Run: headless pygame with SDL's dummy video driver; simulated clock (each Clock.tick advances the game by its frame time, no real sleeping); random seed 0; keys injected as events and as key.get_pressed() state; no mouse input.
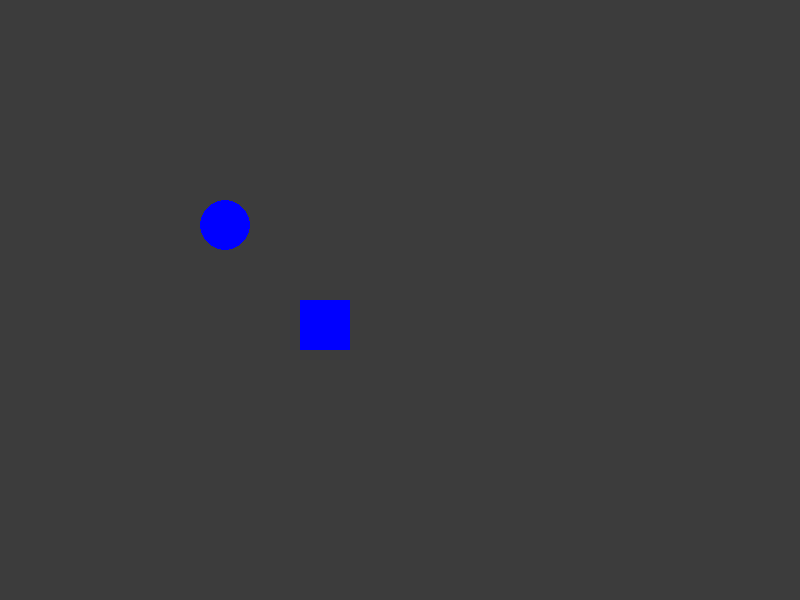
Frame 1 of 4 · flips 1–60 · no input
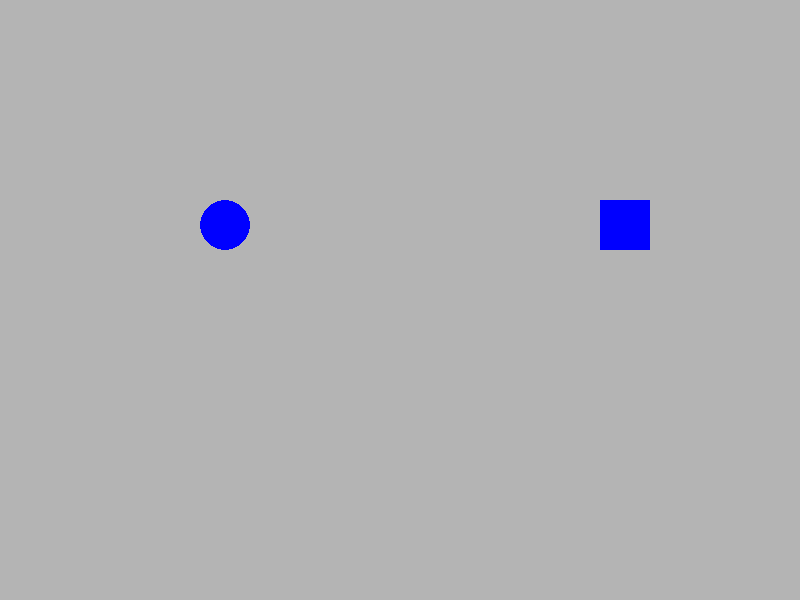
Frame 2 of 4 · flips 61–180 · tapped SPACE, RETURN · held RIGHT (→), D
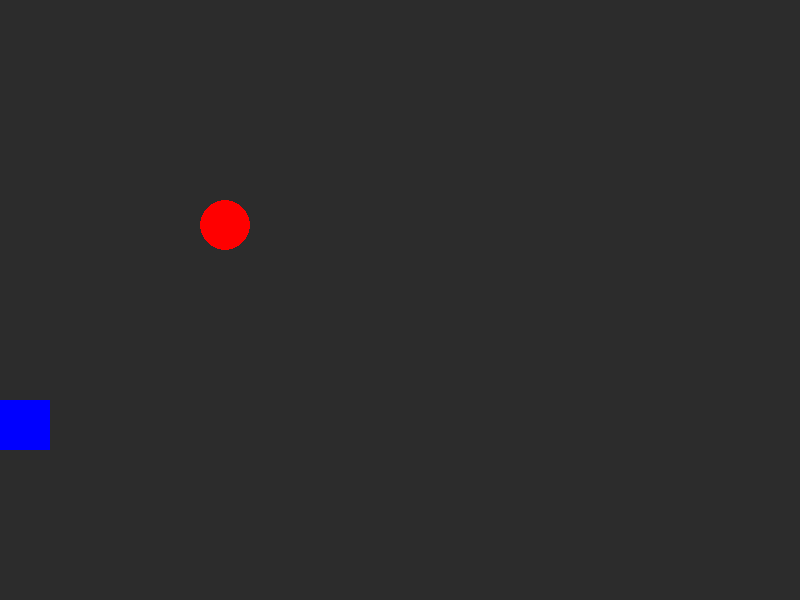
Frame 3 of 4 · flips 181–300 · held DOWN (↓), S
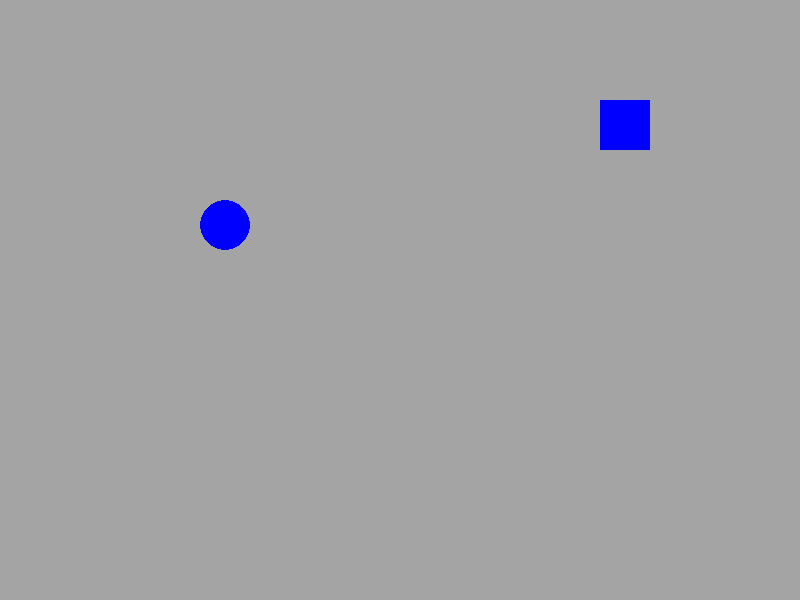
Frame 4 of 4 · flips 301–420 · held LEFT (←), A, UP (↑), W

The pygame program that drew these frames:

"""
Pygame base template
by Aaron Lee 2020
"""

import pygame

# Define global varibles
BLACK = (0, 0, 0)
WHITE = (255, 255, 255)
GREEN = (0, 255, 0)
RED = (255, 0, 0)
BLUE = (0, 0, 255)
MAGENTA = (255, 0, 255)
YELLOW = (255, 255, 0)
CYAN = (0, 255, 255)
WIDTH = 800
HEIGHT = 600
done = False

pygame.init()

# Set the width and height of the screen [width, height]
size = (WIDTH, HEIGHT)
screen = pygame.display.set_mode(size)

pygame.display.set_caption("My Game")

# Used to manage how fast the screen updates
clock = pygame.time.Clock()

# animation variables
rect_x = 0
change_x = 5
rect_y = 0
change_y = 5

red = 0

frame = 0  # how many frames have we been running this program


# -------- Main Program Loop -----------
while not done:
    # --- Main event loop (user input)
    for event in pygame.event.get():
        if event.type == pygame.QUIT:
            done = True

    # --- Game logic should go here
    frame += 1

    rect_x += change_x
    rect_y += change_y

    # wrap around the screen
    # if rect_x > WIDTH:
    #     rect_x = -50

    # bounce off sides
    if rect_x >= WIDTH - 50:
        change_x *= -1
    if rect_x <= 0:
        change_x *= -1

    if rect_y >= HEIGHT - 50:
        change_y *= -1
    if rect_y <= 0:
        change_y *= -1

    # color shift
    red += 1
    if red > 255:
        # color values cannot go less than 0 or greater than 255 and must be int
        red = 0


    # --- Drawing code should go here
    screen.fill((red, red, red))  # paint the blank canvas

    # blinking
    if frame % 300 >= 60:
        pygame.draw.ellipse(screen, BLUE, [200, 200, 50, 50])
    else:
        pygame.draw.ellipse(screen, RED, [200, 200, 50, 50])


    pygame.draw.rect(screen, BLUE, [rect_x, rect_y, 50, 50])

    pygame.display.flip()  # show the updated drawing

    clock.tick(60)  # 60 frames per second

pygame.quit()  # Close the window and quit.
